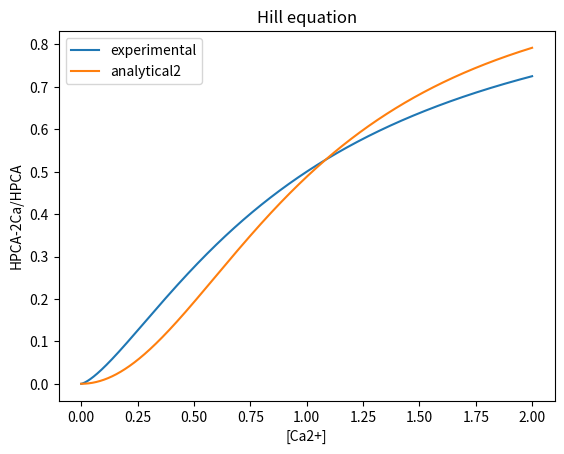

This figure's Python source:
import numpy as np
import matplotlib.pyplot as plt
from scipy.optimize import curve_fit


def experimental_curve(Ca, n=1.4, Kd=1):
    return (Ca**n/Kd) / (1 + Ca**n/Kd) 

def experimental_curve2(Ca, n=1.4):
    return (Ca**n)/(1 + (Ca**n))


def analytical_curve(Ca, K1, K2):
    return (Ca**2/(K1*K2))/(1 + Ca**2/(K1*K2))

Ca = np.arange(0, 2, 0.0001)
exp_curve = experimental_curve(Ca)

popt, pcov = curve_fit(analytical_curve, Ca, exp_curve)
print(popt)

plt.plot(Ca, experimental_curve(Ca), label='experimental')
#plt.plot(Ca, analytical_curve(Ca, K1=popt2[0], K2=popt2[1]), label='analytical')
plt.plot(Ca, analytical_curve(Ca, K1=popt[0], K2=popt[1]), label='analytical2')
plt.legend()
plt.xlabel('[Ca2+]')
plt.ylabel('HPCA-2Ca/HPCA')
plt.title('Hill equation')
plt.show()
